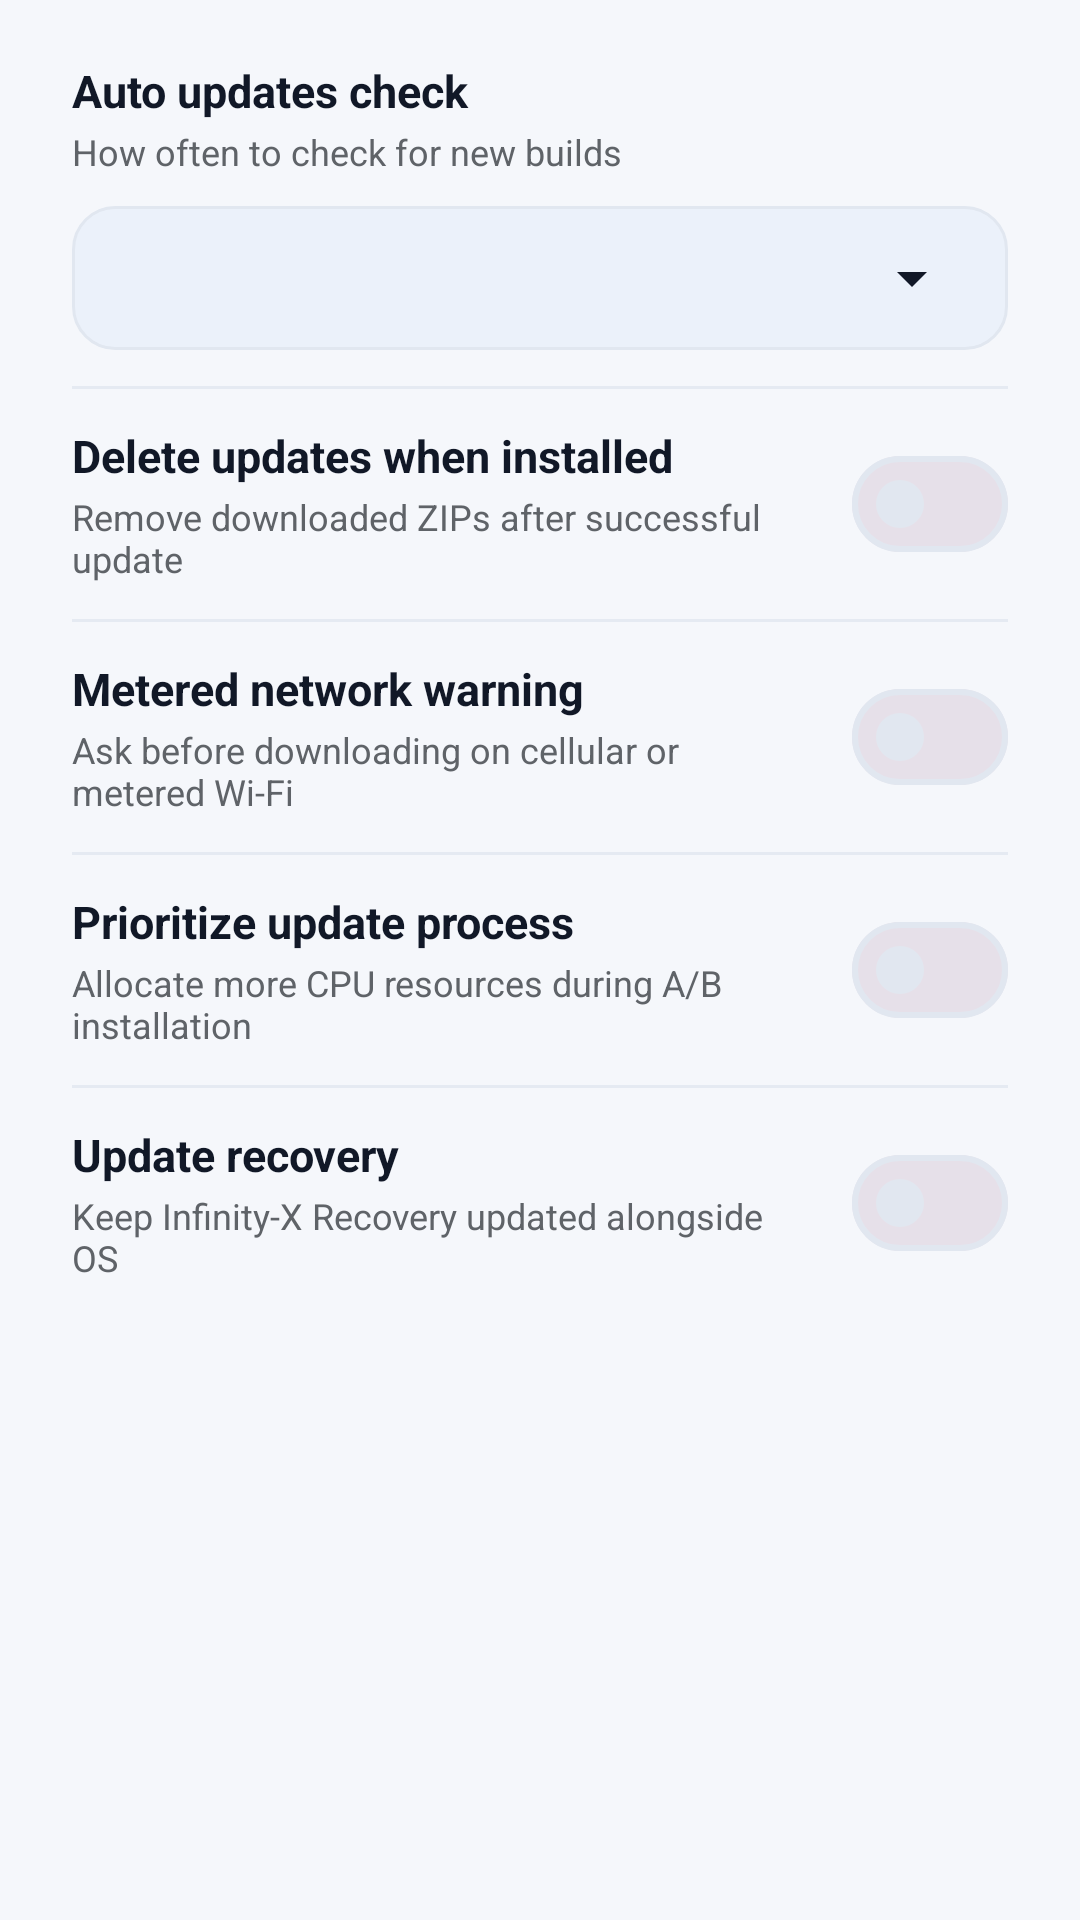

Write the Android layout XML for this screen, with the resource values it uses.
<!-- AndroidManifest.xml: application theme AppTheme -->
<!-- res/layout/preferences_dialog.xml -->
<?xml version="1.0" encoding="utf-8"?>
<ScrollView
    xmlns:android="http://schemas.android.com/apk/res/android"
    android:layout_width="match_parent"
    android:layout_height="wrap_content">

    <LinearLayout
        android:layout_width="match_parent"
        android:layout_height="wrap_content"
        android:orientation="vertical"
        android:paddingStart="24dp"
        android:paddingTop="12dp"
        android:paddingEnd="24dp"
        android:paddingBottom="8dp">

        
        <LinearLayout
            android:layout_width="match_parent"
            android:layout_height="wrap_content"
            android:orientation="vertical"
            android:paddingTop="8dp"
            android:paddingBottom="12dp">

            <TextView
                android:layout_width="match_parent"
                android:layout_height="wrap_content"
                android:text="@string/menu_auto_updates_check"
                android:textColor="@color/text_primary"
                android:textSize="15sp"
                android:textStyle="bold" />

            <TextView
                android:layout_width="match_parent"
                android:layout_height="wrap_content"
                android:layout_marginTop="2dp"
                android:text="@string/pref_auto_updates_subtitle"
                android:textColor="@color/text_secondary"
                android:textSize="12sp" />

            <FrameLayout
                android:layout_width="match_parent"
                android:layout_height="wrap_content"
                android:layout_marginTop="10dp"
                android:background="@drawable/bg_spinner_container"
                android:paddingStart="8dp"
                android:paddingTop="4dp"
                android:paddingEnd="8dp"
                android:paddingBottom="4dp">

                <Spinner
                    android:id="@+id/preferences_auto_updates_check_interval"
                    android:layout_width="match_parent"
                    android:layout_height="40dp"
                    android:entries="@array/menu_auto_updates_check_interval_entries" />
            </FrameLayout>
        </LinearLayout>

        <View
            android:layout_width="match_parent"
            android:layout_height="1dp"
            android:background="@color/divider_color" />

        
        <LinearLayout
            android:layout_width="match_parent"
            android:layout_height="wrap_content"
            android:gravity="center_vertical"
            android:orientation="horizontal"
            android:paddingTop="12dp"
            android:paddingBottom="12dp">

            <LinearLayout
                android:layout_width="0dp"
                android:layout_height="wrap_content"
                android:layout_marginEnd="12dp"
                android:layout_weight="1"
                android:orientation="vertical">

                <TextView
                    android:layout_width="match_parent"
                    android:layout_height="wrap_content"
                    android:text="@string/menu_auto_delete_updates"
                    android:textColor="@color/text_primary"
                    android:textSize="15sp"
                    android:textStyle="bold" />

                <TextView
                    android:layout_width="match_parent"
                    android:layout_height="wrap_content"
                    android:layout_marginTop="2dp"
                    android:text="@string/pref_auto_delete_subtitle"
                    android:textColor="@color/text_secondary"
                    android:textSize="12sp" />
            </LinearLayout>

            <com.google.android.material.materialswitch.MaterialSwitch
                android:id="@+id/preferences_auto_delete_updates"
                android:layout_width="wrap_content"
                android:layout_height="wrap_content" />
        </LinearLayout>

        <View
            android:layout_width="match_parent"
            android:layout_height="1dp"
            android:background="@color/divider_color" />

        
        <LinearLayout
            android:layout_width="match_parent"
            android:layout_height="wrap_content"
            android:gravity="center_vertical"
            android:orientation="horizontal"
            android:paddingTop="12dp"
            android:paddingBottom="12dp">

            <LinearLayout
                android:layout_width="0dp"
                android:layout_height="wrap_content"
                android:layout_marginEnd="12dp"
                android:layout_weight="1"
                android:orientation="vertical">

                <TextView
                    android:layout_width="match_parent"
                    android:layout_height="wrap_content"
                    android:text="@string/menu_metered_network_warning"
                    android:textColor="@color/text_primary"
                    android:textSize="15sp"
                    android:textStyle="bold" />

                <TextView
                    android:layout_width="match_parent"
                    android:layout_height="wrap_content"
                    android:layout_marginTop="2dp"
                    android:text="@string/pref_metered_warning_subtitle"
                    android:textColor="@color/text_secondary"
                    android:textSize="12sp" />
            </LinearLayout>

            <com.google.android.material.materialswitch.MaterialSwitch
                android:id="@+id/preferences_metered_network_warning"
                android:layout_width="wrap_content"
                android:layout_height="wrap_content" />
        </LinearLayout>

        
        <LinearLayout
            android:id="@+id/preferences_ab_perf_mode_row"
            android:layout_width="match_parent"
            android:layout_height="wrap_content"
            android:orientation="vertical">

            <View
                android:layout_width="match_parent"
                android:layout_height="1dp"
                android:background="@color/divider_color" />

            <LinearLayout
                android:layout_width="match_parent"
                android:layout_height="wrap_content"
                android:gravity="center_vertical"
                android:orientation="horizontal"
                android:paddingTop="12dp"
                android:paddingBottom="12dp">

                <LinearLayout
                    android:layout_width="0dp"
                    android:layout_height="wrap_content"
                    android:layout_marginEnd="12dp"
                    android:layout_weight="1"
                    android:orientation="vertical">

                    <TextView
                        android:layout_width="match_parent"
                        android:layout_height="wrap_content"
                        android:text="@string/menu_ab_perf_mode"
                        android:textColor="@color/text_primary"
                        android:textSize="15sp"
                        android:textStyle="bold" />

                    <TextView
                        android:layout_width="match_parent"
                        android:layout_height="wrap_content"
                        android:layout_marginTop="2dp"
                        android:text="@string/pref_ab_perf_subtitle"
                        android:textColor="@color/text_secondary"
                        android:textSize="12sp" />
                </LinearLayout>

                <com.google.android.material.materialswitch.MaterialSwitch
                    android:id="@+id/preferences_ab_perf_mode"
                    android:layout_width="wrap_content"
                    android:layout_height="wrap_content" />
            </LinearLayout>
        </LinearLayout>

        
        <LinearLayout
            android:id="@+id/preferences_update_recovery_row"
            android:layout_width="match_parent"
            android:layout_height="wrap_content"
            android:orientation="vertical">

            <View
                android:layout_width="match_parent"
                android:layout_height="1dp"
                android:background="@color/divider_color" />

            <LinearLayout
                android:layout_width="match_parent"
                android:layout_height="wrap_content"
                android:gravity="center_vertical"
                android:orientation="horizontal"
                android:paddingTop="12dp"
                android:paddingBottom="12dp">

                <LinearLayout
                    android:layout_width="0dp"
                    android:layout_height="wrap_content"
                    android:layout_marginEnd="12dp"
                    android:layout_weight="1"
                    android:orientation="vertical">

                    <TextView
                        android:layout_width="match_parent"
                        android:layout_height="wrap_content"
                        android:text="@string/menu_update_recovery"
                        android:textColor="@color/text_primary"
                        android:textSize="15sp"
                        android:textStyle="bold" />

                    <TextView
                        android:layout_width="match_parent"
                        android:layout_height="wrap_content"
                        android:layout_marginTop="2dp"
                        android:text="@string/pref_update_recovery_subtitle"
                        android:textColor="@color/text_secondary"
                        android:textSize="12sp" />
                </LinearLayout>

                <com.google.android.material.materialswitch.MaterialSwitch
                    android:id="@+id/preferences_update_recovery"
                    android:layout_width="wrap_content"
                    android:layout_height="wrap_content" />
            </LinearLayout>
        </LinearLayout>
    </LinearLayout>
</ScrollView>
<!-- resources referenced by this layout -->
<resources>
  <color name="divider_color">#E5EAF2</color>
  <color name="text_primary">#111827</color>
  <color name="text_secondary">#5F6368</color>
  <!-- drawable bg_spinner_container (drawable) -->
  <?xml version="1.0" encoding="utf-8"?>
  <shape xmlns:android="http://schemas.android.com/apk/res/android"
      android:shape="rectangle">
      <solid android:color="@color/surface_tonal" />
      <stroke
          android:width="1dp"
          android:color="@color/surface_stroke" />
      <corners android:radius="14dp" />
  </shape>
  <string name="menu_ab_perf_mode">Prioritize update process</string>
  <string name="menu_auto_delete_updates">Delete updates when installed</string>
  <string name="menu_auto_updates_check">Auto updates check</string>
  <string name="menu_metered_network_warning">Metered network warning</string>
  <string name="menu_update_recovery">Update recovery</string>
  <string name="pref_ab_perf_subtitle">Allocate more CPU resources during A/B installation</string>
  <string name="pref_auto_delete_subtitle">Remove downloaded ZIPs after successful update</string>
  <string name="pref_auto_updates_subtitle">How often to check for new builds</string>
  <string name="pref_metered_warning_subtitle">Ask before downloading on cellular or metered Wi-Fi</string>
  <string name="pref_update_recovery_subtitle">Keep Infinity-X Recovery updated alongside OS</string>
  <color name="surface_tonal">#EBF1FA</color>
  <color name="surface_stroke">#E1E7F0</color>
  <color name="blue_primary">#1A73E8</color>
  <color name="on_blue_primary">#FFFFFF</color>
  <color name="blue_primary_container">#E8F0FE</color>
  <color name="blue_on_primary_container">#174EA6</color>
  <color name="blue_accent">#1A73E8</color>
  <color name="surface_card">#FFFFFF</color>
  <color name="background">#F5F7FB</color>
  <style name="CardViewStyle" parent="Widget.Material3.CardView.Outlined">
          <item name="cardCornerRadius">24dp</item>
          <item name="cardElevation">0dp</item>
          <item name="strokeWidth">1dp</item>
          <item name="strokeColor">@color/surface_stroke</item>
          <item name="cardBackgroundColor">@color/surface_card</item>
      </style>
  <style name="AppTheme.AlertDialog" parent="ThemeOverlay.Material3.MaterialAlertDialog">
          <item name="android:background">@color/surface_card</item>
          <item name="colorSurface">@color/surface_card</item>
          <item name="colorOnSurface">@color/text_primary</item>
          <item name="colorOnSurfaceVariant">@color/text_secondary</item>
          <item name="colorPrimary">@color/blue_primary</item>
          <item name="shapeAppearanceOverlay">@style/ShapeAppearanceOverlay.Updater.Dialog</item>
      </style>
  <style name="ShapeAppearanceOverlay.Updater.Dialog" parent="">
          <item name="cornerFamily">rounded</item>
          <item name="cornerSize">24dp</item>
      </style>
</resources>
